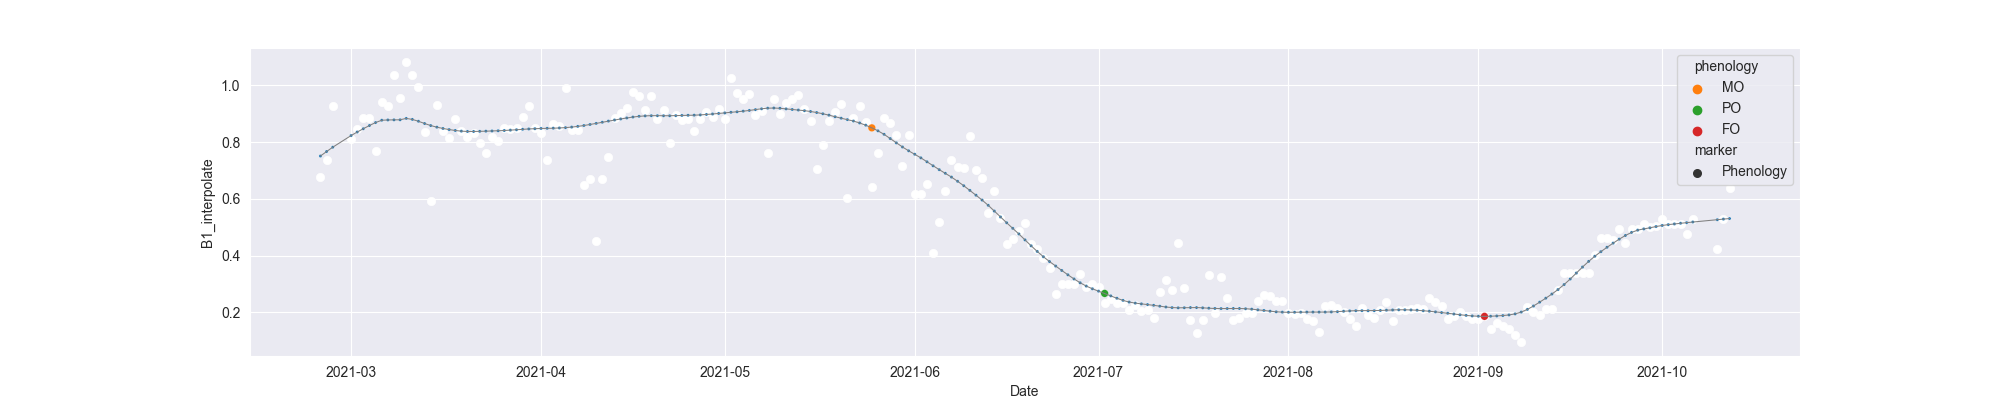

The data file committed next to this chart (first rows):
system:time_start, B1, B1_interpolate, B1_phenology
2021-02-24, 0.6775, 0.6775, 
2021-02-25, 0.7368, 0.7368, 
2021-02-26, 0.926, 0.926, 
2021-02-27, , , 
2021-02-28, , , 
2021-03-01, , 0.8107, 
2021-03-02, , 0.8476, 
2021-03-03, , 0.8862, 
2021-03-04, , 0.8868, 
2021-03-05, 0.7692, 0.7692, 
2021-03-06, , 0.9404, 
2021-03-07, , 0.9259, 
2021-03-08, , 1.038, 
2021-03-09, , 0.9548, 
2021-03-10, 1.083, 1.083, 
2021-03-11, , 1.038, 
2021-03-12, 0.9935, 0.9935, 
2021-03-13, 0.8364, 0.8364, 
2021-03-14, 0.5932, 0.5932, 
2021-03-15, 0.9322, 0.9322, 
2021-03-16, , 0.8409, 
2021-03-17, , 0.8153, 
2021-03-18, , 0.8824, 
2021-03-19, , 0.8409, 
2021-03-20, , 0.8178, 
2021-03-21, 0.8326, 0.8326, 
2021-03-22, , 0.7967, 
2021-03-23, 0.7608, 0.7608, 
2021-03-24, , 0.8178, 
2021-03-25, , 0.803, 
2021-03-26, , 0.8515, 
2021-03-27, , 0.8477, 
2021-03-28, 0.8515, 0.8515, 
2021-03-29, , 0.8892, 
2021-03-30, 0.9269, 0.9269, 
2021-03-31, , 0.8508, 
2021-04-01, , 0.8316, 
2021-04-02, 0.7363, 0.7363, 
2021-04-03, , 0.8637, 
2021-04-04, , 0.8572, 
2021-04-05, 0.991, 0.991, 
2021-04-06, 0.8444, 0.8444, 
2021-04-07, , 0.8444, 
2021-04-08, , 0.6482, 
2021-04-09, , 0.6689, 
2021-04-10, 0.452, 0.452, 
2021-04-11, , 0.6689, 
2021-04-12, , 0.7471, 
2021-04-13, 0.8857, 0.8857, 
2021-04-14, , 0.9035, 
2021-04-15, 0.9212, 0.9212, 
2021-04-16, 0.9759, 0.9759, 
2021-04-17, 0.962, 0.962, 
2021-04-18, , 0.9147, 
2021-04-19, , 0.962, 
2021-04-20, , 0.8801, 
2021-04-21, , 0.9147, 
2021-04-22, 0.7982, 0.7982, 
2021-04-23, , 0.8955, 
2021-04-24, , 0.8798, 
... 171 more rows
